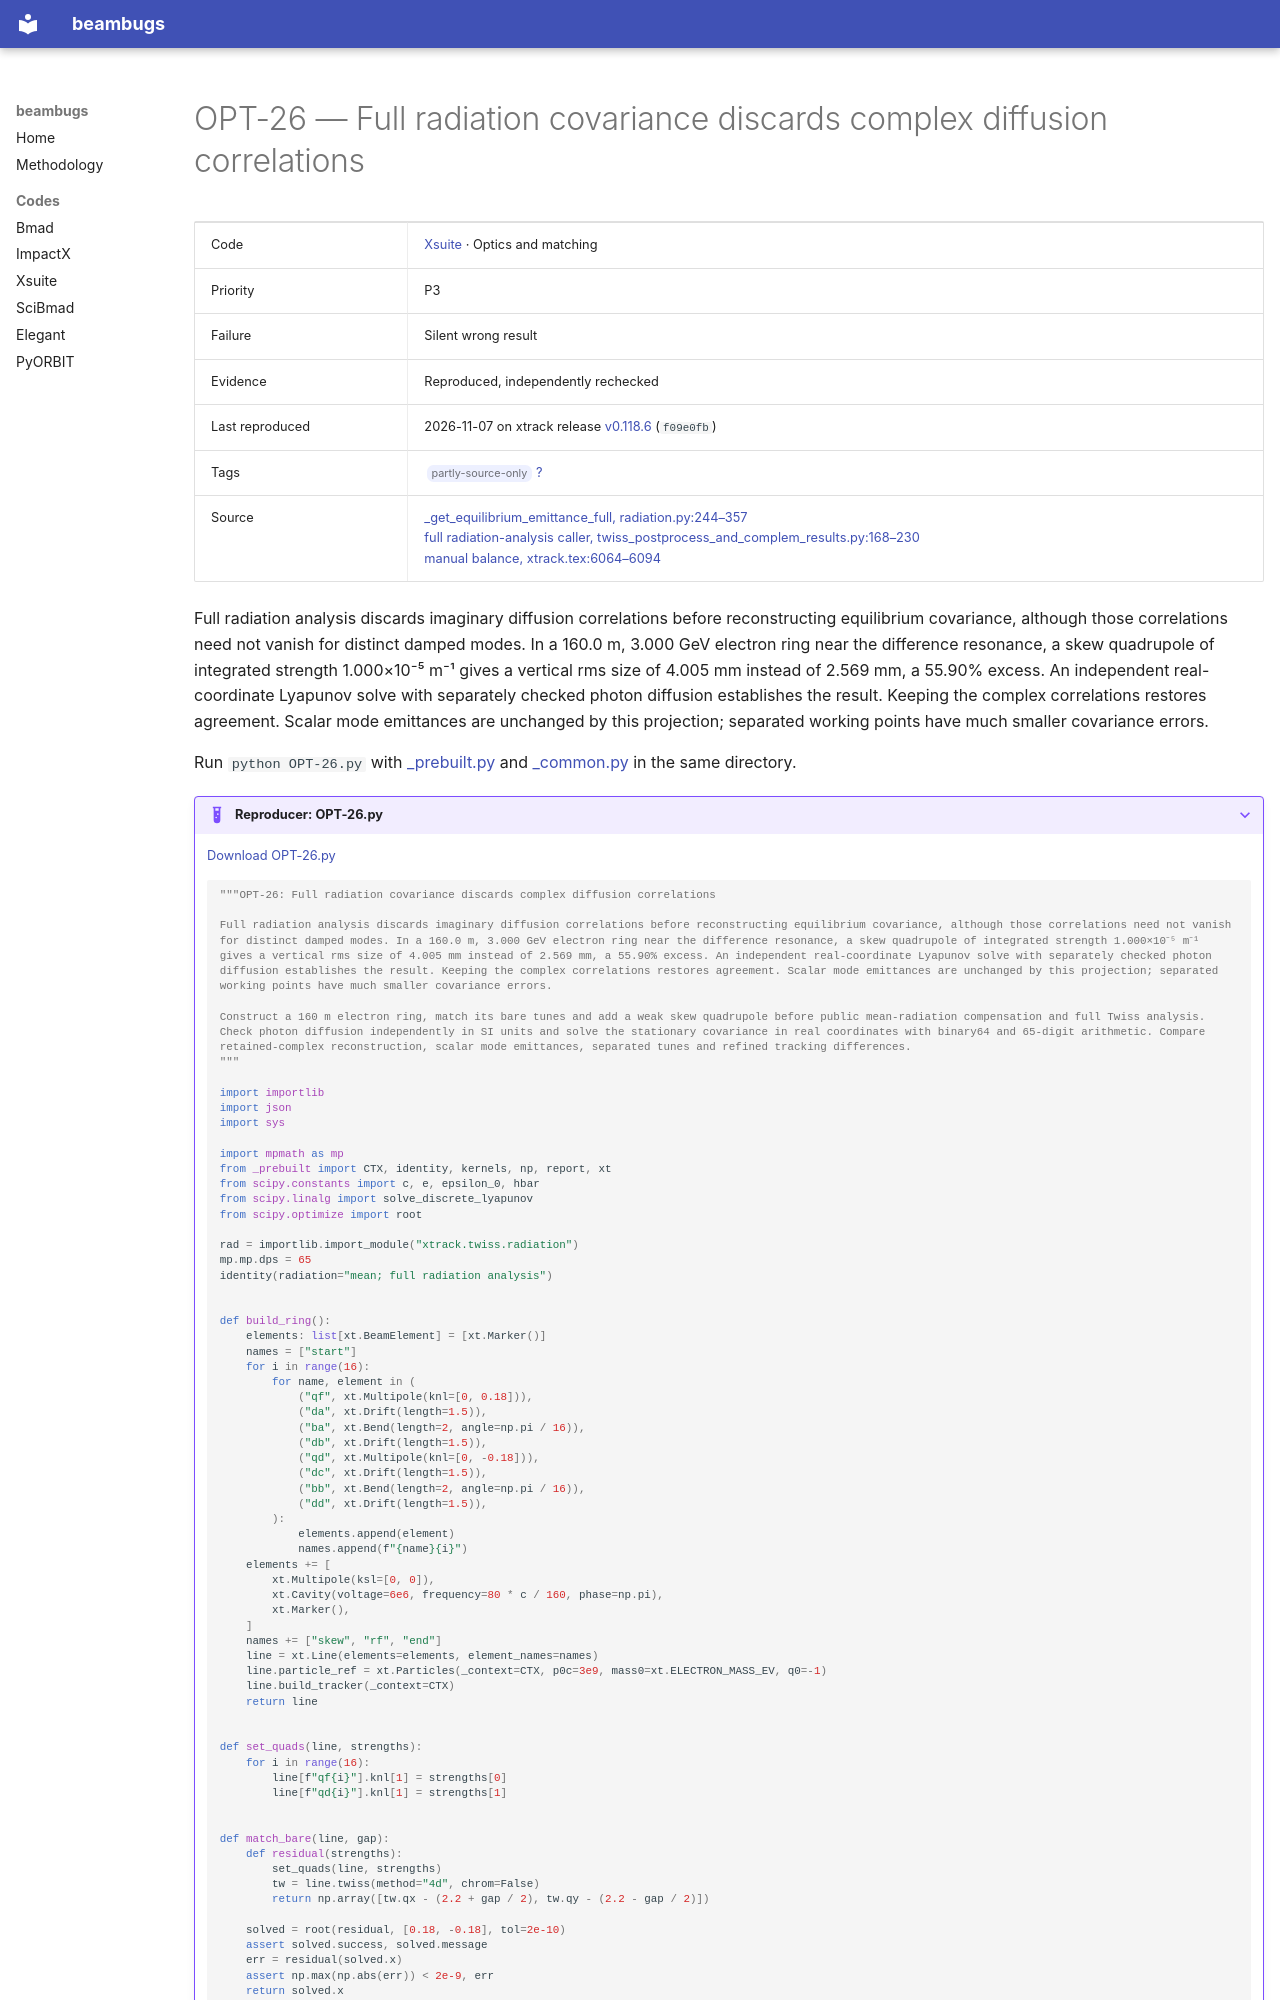

repository: nikitakuklev/beambugs · page: xsuite/OPT-26/index.html · generator: mkdocs

---
title: "OPT-26: Full radiation covariance discards complex diffusion correlations"
hide:
  - toc
---

# OPT-26 — Full radiation covariance discards complex diffusion correlations

| | |
|---|---|
| Code | [Xsuite](../index.md) · Optics and matching |
| Priority | P3 |
| Failure | Silent wrong result |
| Evidence | Reproduced, independently rechecked |
| Last reproduced | 2026-11-07 on xtrack release [v0.118.6](https://github.com/xsuite/xtrack/tree/v0.118.6) (`f09e0fb`) |
| Tags | <span class="bb-tag">partly-source-only</span> [?](../../methodology.md#tags) |
| Source | [_get_equilibrium_emittance_full, radiation.py:244–357](https://github.com/xsuite/xtrack/blob/ad5e808cdc5b9a881eac2f41e32a0b7d11cc7028/xtrack/twiss/radiation.py#L244-L357)<br>[full radiation-analysis caller, twiss_postprocess_and_complem_results.py:168–230](https://github.com/xsuite/xtrack/blob/ad5e808cdc5b9a881eac2f41e32a0b7d11cc7028/xtrack/twiss/twiss_postprocess_and_complem_results.py#L168-L230)<br>[manual balance, xtrack.tex:6064–6094](https://github.com/xsuite/xsuite/blob/e0913e0a18028b2fce06991aebed6150876124b3/docs/physics_manual/xtrack.tex#L6064-L6094) |

Full radiation analysis discards imaginary diffusion correlations before reconstructing equilibrium covariance, although those correlations need not vanish for distinct damped modes. In a 160.0 m, 3.000 GeV electron ring near the difference resonance, a skew quadrupole of integrated strength 1.000×10⁻⁵ m⁻¹ gives a vertical rms size of 4.005 mm instead of 2.569 mm, a 55.90% excess. An independent real-coordinate Lyapunov solve with separately checked photon diffusion establishes the result. Keeping the complex correlations restores agreement. Scalar mode emittances are unchanged by this projection; separated working points have much smaller covariance errors.

Run `python OPT-26.py` with [_prebuilt.py](../helpers/_prebuilt.py) and [_common.py](../helpers/_common.py) in the same directory.

??? example "Reproducer: OPT-26.py"

    [Download OPT-26.py](OPT-26.py)

    ```python
    """OPT-26: Full radiation covariance discards complex diffusion correlations

    Full radiation analysis discards imaginary diffusion correlations before reconstructing equilibrium covariance, although those correlations need not vanish for distinct damped modes. In a 160.0 m, 3.000 GeV electron ring near the difference resonance, a skew quadrupole of integrated strength 1.000×10⁻⁵ m⁻¹ gives a vertical rms size of 4.005 mm instead of 2.569 mm, a 55.90% excess. An independent real-coordinate Lyapunov solve with separately checked photon diffusion establishes the result. Keeping the complex correlations restores agreement. Scalar mode emittances are unchanged by this projection; separated working points have much smaller covariance errors.

    Construct a 160 m electron ring, match its bare tunes and add a weak skew quadrupole before public mean-radiation compensation and full Twiss analysis. Check photon diffusion independently in SI units and solve the stationary covariance in real coordinates with binary64 and 65-digit arithmetic. Compare retained-complex reconstruction, scalar mode emittances, separated tunes and refined tracking differences.
    """

    import importlib
    import json
    import sys

    import mpmath as mp
    from _prebuilt import CTX, identity, kernels, np, report, xt
    from scipy.constants import c, e, epsilon_0, hbar
    from scipy.linalg import solve_discrete_lyapunov
    from scipy.optimize import root

    rad = importlib.import_module("xtrack.twiss.radiation")
    mp.mp.dps = 65
    identity(radiation="mean; full radiation analysis")


    def build_ring():
        elements: list[xt.BeamElement] = [xt.Marker()]
        names = ["start"]
        for i in range(16):
            for name, element in (
                ("qf", xt.Multipole(knl=[0, 0.18])),
                ("da", xt.Drift(length=1.5)),
                ("ba", xt.Bend(length=2, angle=np.pi / 16)),
                ("db", xt.Drift(length=1.5)),
                ("qd", xt.Multipole(knl=[0, -0.18])),
                ("dc", xt.Drift(length=1.5)),
                ("bb", xt.Bend(length=2, angle=np.pi / 16)),
                ("dd", xt.Drift(length=1.5)),
            ):
                elements.append(element)
                names.append(f"{name}{i}")
        elements += [
            xt.Multipole(ksl=[0, 0]),
            xt.Cavity(voltage=6e6, frequency=80 * c / 160, phase=np.pi),
            xt.Marker(),
        ]
        names += ["skew", "rf", "end"]
        line = xt.Line(elements=elements, element_names=names)
        line.particle_ref = xt.Particles(_context=CTX, p0c=3e9, mass0=xt.ELECTRON_MASS_EV, q0=-1)
        line.build_tracker(_context=CTX)
        return line


    def set_quads(line, strengths):
        for i in range(16):
            line[f"qf{i}"].knl[1] = strengths[0]
            line[f"qd{i}"].knl[1] = strengths[1]


    def match_bare(line, gap):
        def residual(strengths):
            set_quads(line, strengths)
            tw = line.twiss(method="4d", chrom=False)
            return np.array([tw.qx - (2.2 + gap / 2), tw.qy - (2.2 - gap / 2)])

        solved = root(residual, [0.18, -0.18], tol=2e-10)
        assert solved.success, solved.message
        err = residual(solved.x)
        assert np.max(np.abs(err)) < 2e-9, err
        return solved.x


    def capture_twiss(line, **kwargs):
        captured = {}

        def profile(frame, event, arg):
            if frame.f_code is rad._get_equilibrium_emittance_full.__code__ and event == "return":
                captured.update(frame.f_locals)
